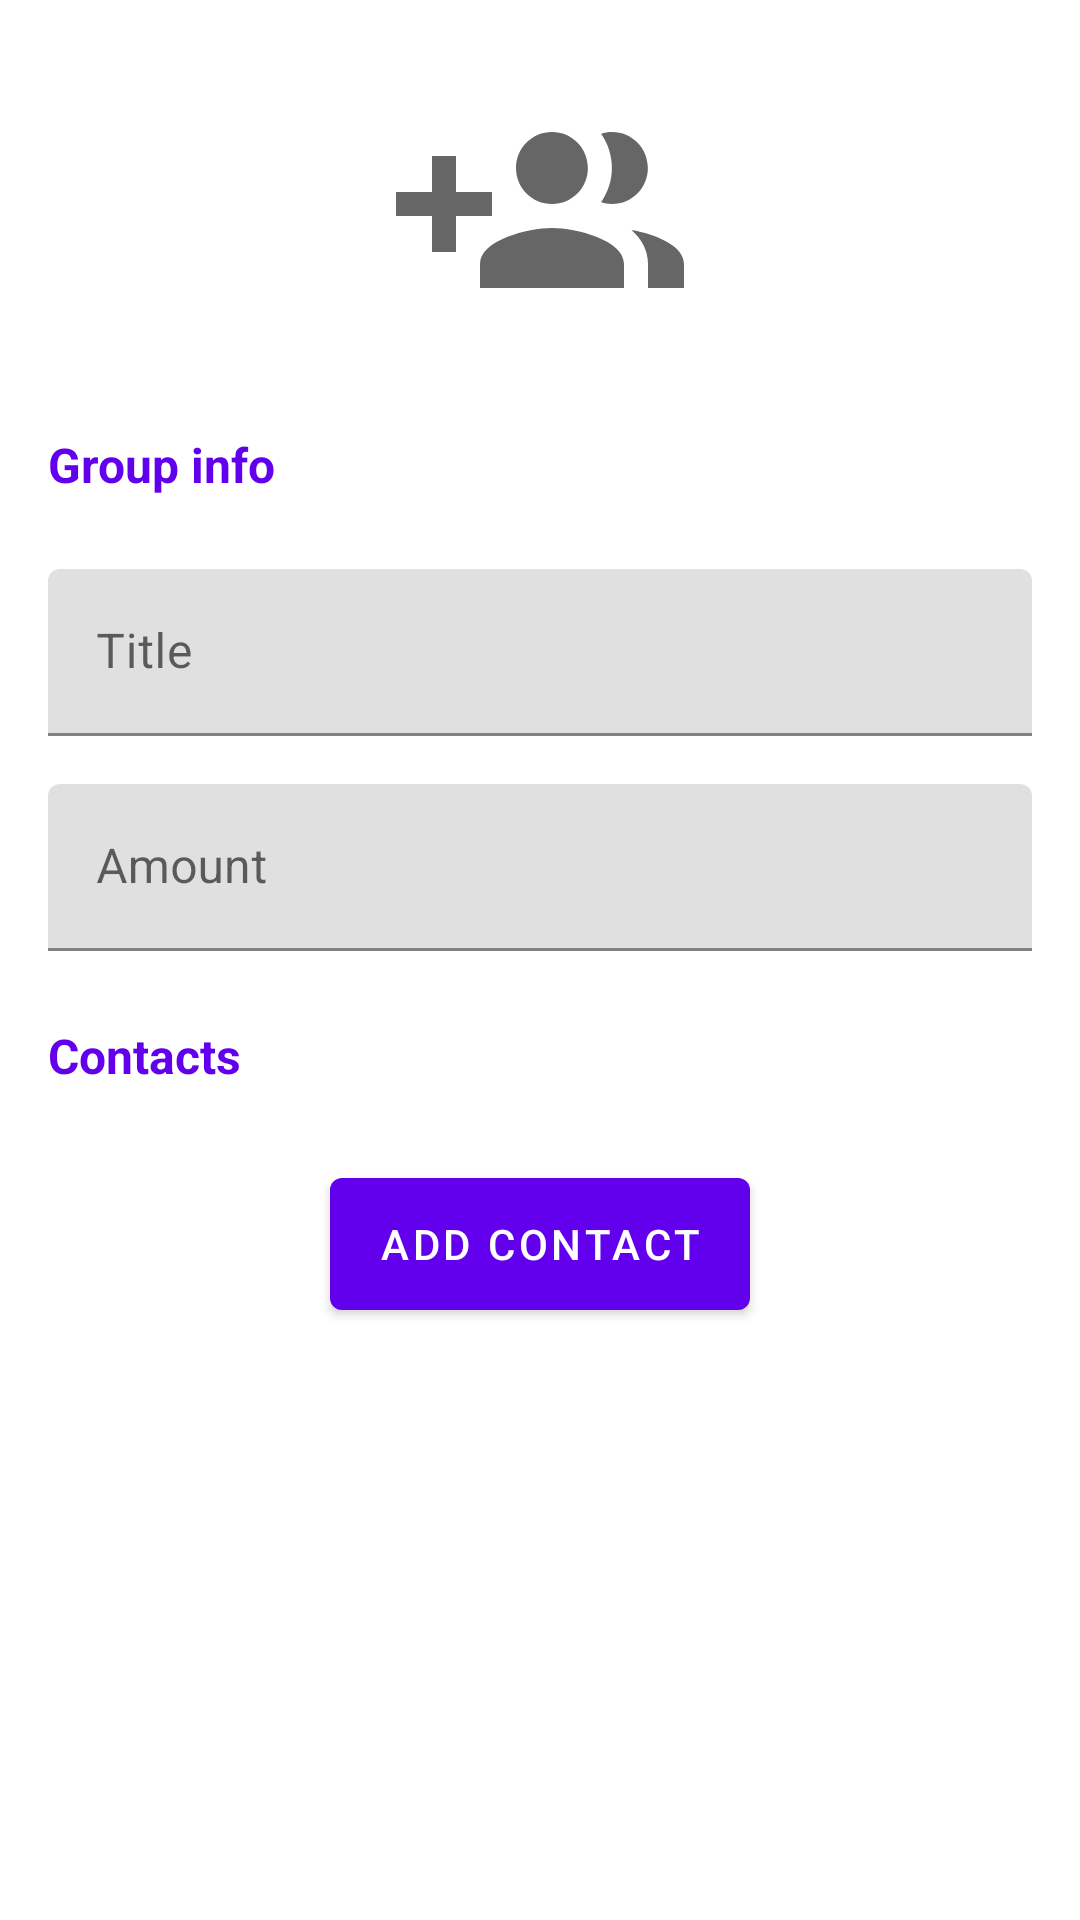

Here is an Android app screen rendered from its layout file. Give the layout XML and the strings, colors and styles it references.
<!-- AndroidManifest.xml: application theme Theme.Splittor -->
<!-- res/layout/fragment_group_add.xml -->
<?xml version="1.0" encoding="utf-8"?>
<layout xmlns:android="http://schemas.android.com/apk/res/android"
    xmlns:app="http://schemas.android.com/apk/res-auto"
    xmlns:tools="http://schemas.android.com/tools">

    <data>

        <variable
            name="model"
            type="com.example.splittor.presentation.addgroup.AddGroupViewModel" />

        <variable
            name="monitor"
            type="com.example.splittor.presentation.addgroup.AddGroupInputFieldsMonitor" />
    </data>

    <androidx.core.widget.NestedScrollView
        android:layout_width="match_parent"
        android:layout_height="match_parent"
        android:fillViewport="true">

        <LinearLayout
            android:layout_width="match_parent"
            android:layout_height="wrap_content"
            android:orientation="vertical"
            android:padding="16dp">

            <ImageView
                android:layout_width="wrap_content"
                android:layout_height="wrap_content"
                android:layout_gravity="center"
                android:layout_marginTop="8dp"
                android:contentDescription="@string/create_group"
                android:src="@drawable/ic_baseline_group_add_96" />

            <TextView
                android:layout_width="match_parent"
                android:layout_height="wrap_content"
                android:layout_marginTop="24dp"
                android:text="@string/group_info"
                android:textColor="?colorPrimary"
                android:textSize="16sp"
                android:textStyle="bold" />

            <com.google.android.material.textfield.TextInputLayout
                android:layout_width="match_parent"
                android:layout_height="wrap_content"
                android:layout_marginTop="24dp"
                android:hint="@string/title">

                <com.google.android.material.textfield.TextInputEditText
                    android:layout_width="match_parent"
                    android:layout_height="wrap_content"
                    android:inputType="textCapSentences"
                    app:addTextChangedListener="@{monitor.titleTextWatcher}"
                    tools:text="Group Title" />

            </com.google.android.material.textfield.TextInputLayout>

            <com.google.android.material.textfield.TextInputLayout
                android:layout_width="match_parent"
                android:layout_height="wrap_content"
                android:layout_marginTop="16dp"
                android:hint="@string/amount"
                app:prefixText="$">

                
                <com.google.android.material.textfield.TextInputEditText
                    android:layout_width="match_parent"
                    android:layout_height="wrap_content"
                    android:inputType="numberDecimal"
                    app:addTextChangedListener="@{monitor.amountTextWatcher}"
                    tools:text="6" />

            </com.google.android.material.textfield.TextInputLayout>

            <TextView
                android:layout_width="match_parent"
                android:layout_height="wrap_content"
                android:layout_marginTop="24dp"
                android:text="@string/contacts"
                android:textColor="?colorPrimary"
                android:textSize="16sp"
                android:textStyle="bold" />

            <androidx.recyclerview.widget.RecyclerView
                android:id="@+id/recycler"
                android:layout_width="match_parent"
                android:layout_height="wrap_content"
                android:layout_marginTop="16dp"
                android:nestedScrollingEnabled="true"
                app:items="@{model.contacts}"
                app:layoutManager="androidx.recyclerview.widget.LinearLayoutManager" />

            <Button
                android:id="@+id/addContact"
                android:layout_width="wrap_content"
                android:layout_height="wrap_content"
                android:layout_gravity="center_horizontal"
                android:layout_marginTop="8dp"
                android:minWidth="140dp"
                android:minHeight="56dp"
                android:text="@string/add_contact" />

        </LinearLayout>

    </androidx.core.widget.NestedScrollView>

</layout>
<!-- resources referenced by this layout -->
<resources>
  <!-- drawable ic_baseline_group_add_96 (drawable) -->
  <vector android:height="96dp" android:tint="?attr/colorControlNormal"
      android:viewportHeight="24" android:viewportWidth="24"
      android:width="96dp" xmlns:android="http://schemas.android.com/apk/res/android">
      <path android:fillColor="@android:color/white" android:pathData="M8,10L5,10L5,7L3,7v3L0,10v2h3v3h2v-3h3v-2zM18,11c1.66,0 2.99,-1.34 2.99,-3S19.66,5 18,5c-0.32,0 -0.63,0.05 -0.91,0.14 0.57,0.81 0.9,1.79 0.9,2.86s-0.34,2.04 -0.9,2.86c0.28,0.09 0.59,0.14 0.91,0.14zM13,11c1.66,0 2.99,-1.34 2.99,-3S14.66,5 13,5c-1.66,0 -3,1.34 -3,3s1.34,3 3,3zM19.62,13.16c0.83,0.73 1.38,1.66 1.38,2.84v2h3v-2c0,-1.54 -2.37,-2.49 -4.38,-2.84zM13,13c-2,0 -6,1 -6,3v2h12v-2c0,-2 -4,-3 -6,-3z"/>
  </vector>
  <string name="add_contact">Add contact</string>
  <string name="amount">Amount</string>
  <string name="contacts">Contacts</string>
  <string name="create_group">Create group</string>
  <string name="group_info">Group info</string>
  <string name="title">Title</string>
  <style name="Theme.Splittor" parent="Theme.MaterialComponents.DayNight.DarkActionBar">
          
          <item name="colorPrimary">@color/purple_500</item>
          <item name="colorPrimaryVariant">@color/purple_700</item>
          <item name="colorOnPrimary">@color/white</item>
          
          <item name="colorSecondary">@color/teal_200</item>
          <item name="colorSecondaryVariant">@color/teal_700</item>
          <item name="colorOnSecondary">@color/black</item>
          
          <item name="android:statusBarColor" tools:targetApi="l">?attr/colorPrimaryVariant</item>
          
      </style>
  <!-- not gathered from this repository: default colours our renderer supplied (Android Studio template values) -->
  <color name="purple_500">#FF6200EE</color>
  <color name="purple_700">#FF3700B3</color>
  <color name="teal_200">#FF03DAC5</color>
  <color name="teal_700">#FF018786</color>
  <color name="black">#FF000000</color>
  <color name="white">#FFFFFFFF</color>
</resources>
